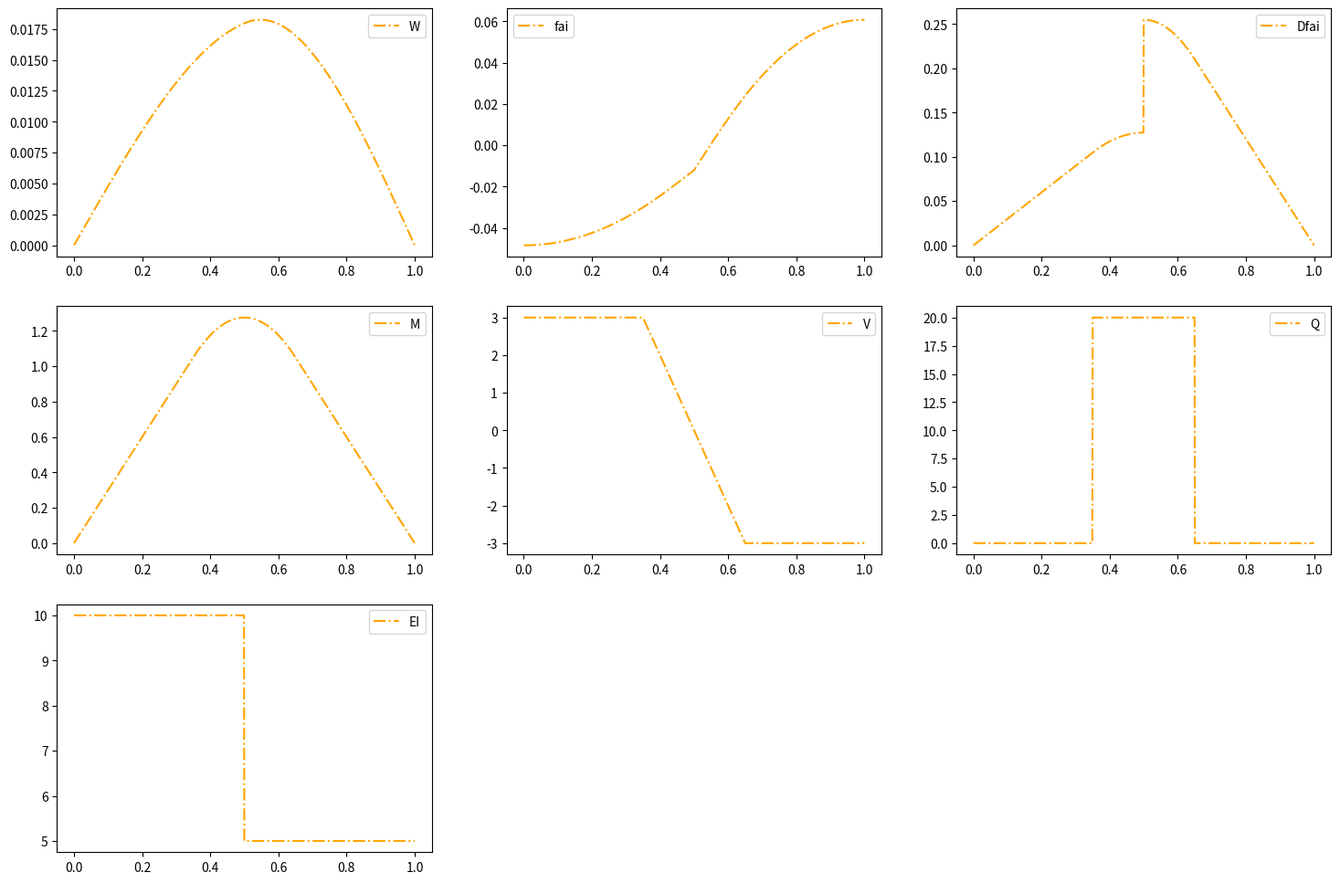

Reproduce this figure in Python.
"""Python port generated from the original AS-PINNs notebook.

Source notebook: notebooks/force_material_discontinuity/solution_ex3.ipynb

This file keeps the original executable cell order for traceability. Reusable, tested project code lives under src/as_pinns/.
"""


# %% [cell 1]
import numpy as np
import matplotlib.pyplot as plt
from sympy import *
import sympy as sp
V0 = sp.symbols('V0')
fai0 = sp.symbols('fai0')
fai0 = -0.0483546875000000

# %% [cell 2]
def NP_EI(x_in):
    I = 0.012*0.05**3/12
    E = 1e4/I*0.001
    cond1 = np.logical_and(np.greater_equal(x_in, 0), np.less(x_in, 0.5))
    f1 = E*I*np.ones_like(x_in)
    f2 = 0.5*E*I*np.ones_like(x_in)
    f = np.where(cond1, f1, f2)
    return f

# %% [cell 3]
d1 = 0.35
d2 = 0.50
d3 = 0.65
L = 1
I = 0.012*0.05**3/12
E1 = 1e4/I*0.001
E2 = 0.5*1e4/I*0.001
EI1 = E1*I
EI2 = E2*I
x1 = np.arange(0,d1,0.001).reshape(-1,1)
x2 = np.arange(d1,d2-0.001,0.001).reshape(-1,1)
x3 = np.arange(d2,d3-0.001,0.001).reshape(-1,1)
x4 = np.arange(d3,L+0.001,0.001).reshape(-1,1)
X1 = np.vstack((x1,x2,x3,x4))

# %% [cell 4]
EI_real = EI1

# %% [cell 5]
EI_exact = NP_EI(X1)

# %% [cell 6]
x = sp.symbols('x')
Q1_sym = 0*x
Q2_sym = 0*x+20
Q3_sym = 0*x+20
Q4_sym = 0*x

V1_sym = integrate(-Q1_sym, (x, 0, x  ))
V2_sym = integrate(-Q1_sym, (x, 0, d1))+integrate(-Q2_sym, (x, d1, x))
V3_sym = integrate(-Q1_sym, (x, 0, d1))+integrate(-Q2_sym, (x, d1, d2))+integrate(-Q3_sym, (x, d2, x))
V4_sym = integrate(-Q1_sym, (x, 0, d1))+integrate(-Q2_sym, (x, d1, d2))+integrate(-Q3_sym, (x, d2, d3))+\
            integrate(-Q4_sym, (x, d3, x))


M1_sym = integrate(V1_sym, (x, 0, x  ))
M2_sym = integrate(V1_sym, (x, 0, d1))+integrate(V2_sym, (x, d1, x))
M3_sym = integrate(V1_sym, (x, 0, d1))+integrate(V2_sym, (x, d1, d2))+integrate(V3_sym, (x, d2, x))
M4_sym = integrate(V1_sym, (x, 0, d1))+integrate(V2_sym, (x, d1, d2))+\
            integrate(V3_sym, (x, d2, d3))+integrate(V4_sym, (x, d3, x))


fai1_sym = integrate(M1_sym, (x, 0, x  )) + fai0
fai2_sym = integrate(M1_sym, (x, 0, d1))+integrate(M2_sym, (x, d1, x)) + fai0
fai3_sym = integrate(M1_sym, (x, 0, d1))+integrate(M2_sym, (x, d1, d2))+integrate(M3_sym, (x, d2, x)) + fai0
fai4_sym = integrate(M1_sym, (x, 0, d1))+integrate(M2_sym, (x, d1, d2))+integrate(M3_sym, (x, d2, d3))\
           + integrate(M4_sym, (x, d3, x)) + fai0

W1_sym = integrate(-fai1_sym, (x, 0, x  ))
W2_sym = integrate(-fai1_sym, (x, 0, d1))+integrate(-fai2_sym, (x, d1, x))
W3_sym = integrate(-fai1_sym, (x, 0, d1))+integrate(-fai2_sym, (x, d1, d2))+integrate(-fai3_sym, (x, d2, x))
W4_sym = integrate(-fai1_sym, (x, 0, d1))+integrate(-fai2_sym, (x, d1, d2))+integrate(-fai3_sym, (x, d2, d3))\
        +integrate(-fai4_sym, (x, d3, x))

# %% [cell 7]
M1_func = sp.lambdify(x, M1_sym, 'numpy')
M2_func = sp.lambdify(x, M2_sym, 'numpy')
M3_func = sp.lambdify(x, M3_sym, 'numpy')
M4_func = sp.lambdify(x, M4_sym, 'numpy')

M1 = M1_func(x1)
M2 = M2_func(x2)
M3 = M3_func(x3)
M4 = M3_func(x4)
M = np.vstack((M1,M2,M3,M4))
M[-1][0]

V1_func = sp.lambdify(x, V1_sym, 'numpy')
V2_func = sp.lambdify(x, V2_sym, 'numpy')
V3_func = sp.lambdify(x, V3_sym, 'numpy')
V4_func = sp.lambdify(x, V4_sym, 'numpy')
V1 = V1_func(x1)
V2 = V2_func(x2)
V3 = V3_func(x3)
V4 = V4_func(x4)
V = np.vstack((V1,V2,V3,V4))
V[-1][0]

# %% [cell 8]
dis = 1/3
l = 0.75
L = 1
x = sp.symbols('x')
Q1_sym = 0*x
Q2_sym = 0*x+20
Q3_sym = 0*x+20
Q4_sym = 0*x

V1_sym = integrate(-Q1_sym, (x, 0, x  ))-0.5*V[-1][0]
V2_sym = integrate(-Q1_sym, (x, 0, d1))+integrate(-Q2_sym, (x, d1, x))-0.5*V[-1][0]
V3_sym = integrate(-Q1_sym, (x, 0, d1))+integrate(-Q2_sym, (x, d1, d2))+integrate(-Q3_sym, (x, d2, x))-0.5*V[-1][0]
V4_sym = integrate(-Q1_sym, (x, 0, d1))+integrate(-Q2_sym, (x, d1, d2))+integrate(-Q3_sym, (x, d2, d3))\
            +integrate(-Q4_sym, (x, d3, x))-0.5*V[-1][0]

M1_sym = integrate(V1_sym, (x, 0, x  ))
M2_sym = integrate(V1_sym, (x, 0, d1))+integrate(V2_sym, (x, d1, x))
M3_sym = integrate(V1_sym, (x, 0, d1))+integrate(V2_sym, (x, d1, d2))+integrate(V3_sym, (x, d2, x))
M4_sym = integrate(V1_sym, (x, 0, d1))+integrate(V2_sym, (x, d1, d2))+integrate(V3_sym, (x, d2, d3))+\
          integrate(V4_sym, (x, d3, x))

fai1_sym = (integrate(M1_sym, (x, 0,  x )))/EI1 + fai0
fai2_sym = (integrate(M1_sym, (x, 0,  d1)))/EI1 + \
           (integrate(M2_sym, (x, d1, x )))/EI1 + fai0
fai3_sym = (integrate(M1_sym, (x, 0,  d1)))/EI1 + \
           (integrate(M2_sym, (x, d1, d2)))/EI1 + \
           (integrate(M3_sym, (x, d2,  x)))/EI2 + fai0
fai4_sym = (integrate(M1_sym, (x, 0,  d1)))/EI1 + \
           (integrate(M2_sym, (x, d1, d2)))/EI1 + \
           (integrate(M3_sym, (x, d2, d3)))/EI2 + \
           (integrate(M4_sym, (x, d3, x )))/EI2 + fai0

W1_sym = integrate(-fai1_sym, (x, 0, x  ))
W2_sym = integrate(-fai1_sym, (x, 0, d1))+integrate(-fai2_sym, (x, d1, x))
W3_sym = integrate(-fai1_sym, (x, 0, d1))+integrate(-fai2_sym, (x, d1, d2))+integrate(-fai3_sym, (x, d2, x))
W4_sym = integrate(-fai1_sym, (x, 0, d1))+integrate(-fai2_sym, (x, d1, d2))+integrate(-fai3_sym, (x, d2, d3))\
        +integrate(-fai4_sym, (x, d3, x))

# %% [cell 9]
known_values = {x: 1, W4_sym: 0}

# 解方程
solution = sp.solve(W4_sym.subs(x, known_values[x]) - known_values[W4_sym], fai0)
print(solution)

# %% [cell 10]
Q1_func = sp.lambdify(x, Q1_sym, 'numpy')
Q2_func = sp.lambdify(x, Q2_sym, 'numpy')
Q3_func = sp.lambdify(x, Q3_sym, 'numpy')
Q4_func = sp.lambdify(x, Q4_sym, 'numpy')

V1_func = sp.lambdify(x, V1_sym, 'numpy')
V2_func = sp.lambdify(x, V2_sym, 'numpy')
V3_func = sp.lambdify(x, V3_sym, 'numpy')
V4_func = sp.lambdify(x, V4_sym, 'numpy')

M1_func = sp.lambdify(x, M1_sym, 'numpy')
M2_func = sp.lambdify(x, M2_sym, 'numpy')
M3_func = sp.lambdify(x, M3_sym, 'numpy')
M4_func = sp.lambdify(x, M4_sym, 'numpy')

fai1_func = sp.lambdify(x, fai1_sym, 'numpy')
fai2_func = sp.lambdify(x, fai2_sym, 'numpy')
fai3_func = sp.lambdify(x, fai3_sym, 'numpy')
fai4_func = sp.lambdify(x, fai4_sym, 'numpy')

W1_func = sp.lambdify(x, W1_sym, 'numpy')
W2_func = sp.lambdify(x, W2_sym, 'numpy')
W3_func = sp.lambdify(x, W3_sym, 'numpy')
W4_func = sp.lambdify(x, W4_sym, 'numpy')

Q1 = x1*0
Q2 = x2*0+20
Q3 = x3*0+20
Q4 = x4*0
ddddWW1 = np.vstack((Q1,Q2,Q3,Q4))

V1 = x1*0+V1_func(x1)
V2 = V2_func(x2)
V3 = V3_func(x3)
V4 = x4*0+V4_func(x4)
dddWW1 = np.vstack((V1,V2,V3,V4))

M1 = M1_func(x1)
M2 = M2_func(x2)
M3 = M3_func(x3)
M4 = M4_func(x4)
ddWW1 = np.vstack((M1,M2,M3,M4))

fai1 = fai1_func(x1)
fai2 = fai2_func(x2)
fai3 = fai3_func(x3)
fai4 = fai4_func(x4)
dWW1 = np.vstack((fai1,fai2,fai3,fai4))

W1 = W1_func(x1)
W2 = W2_func(x2)
W3 = W3_func(x3)
W4 = W4_func(x4)
WW1 = np.vstack((W1,W2,W3,W4))

dfai_real = np.vstack((M1/EI1,M2/EI1,M3/EI2,M4/EI2))

plt.figure(figsize=(18,12),dpi=150)
plt.subplot(3,3,1)
# plt.vlines(0.75,-0.05,0.15)
# plt.hlines(0,0.6,0.8)
plt.plot(X1,WW1,label="W", linestyle='dashdot', color='orange')
plt.legend()
plt.subplot(3,3,2)
plt.plot(X1,dWW1,label="fai", linestyle='dashdot', color='orange')
plt.legend()

plt.subplot(3,3,3)
plt.plot(X1,dfai_real,label="Dfai", linestyle='dashdot', color='orange')
plt.legend()

plt.subplot(3, 3, 4)
plt.plot(X1,ddWW1,label="M", linestyle='dashdot', color='orange')
plt.legend()
plt.subplot(3, 3, 5)
plt.plot(X1,dddWW1,label="V", linestyle='dashdot', color='orange')
plt.legend()
plt.subplot(3, 3, 6)
plt.plot(X1,ddddWW1,label="Q", linestyle='dashdot', color='orange')
plt.legend()

plt.subplot(3, 3, 7)
plt.plot(X1,EI_exact,label="EI", linestyle='dashdot', color='orange')
plt.legend()

# %% [cell 11]
ddWW1

# %% [cell 12]
ddfai1 = M1/EI1
ddfai2 = M2/EI1
ddfai3 = M3/EI2
ddfai4 = M4/EI2
